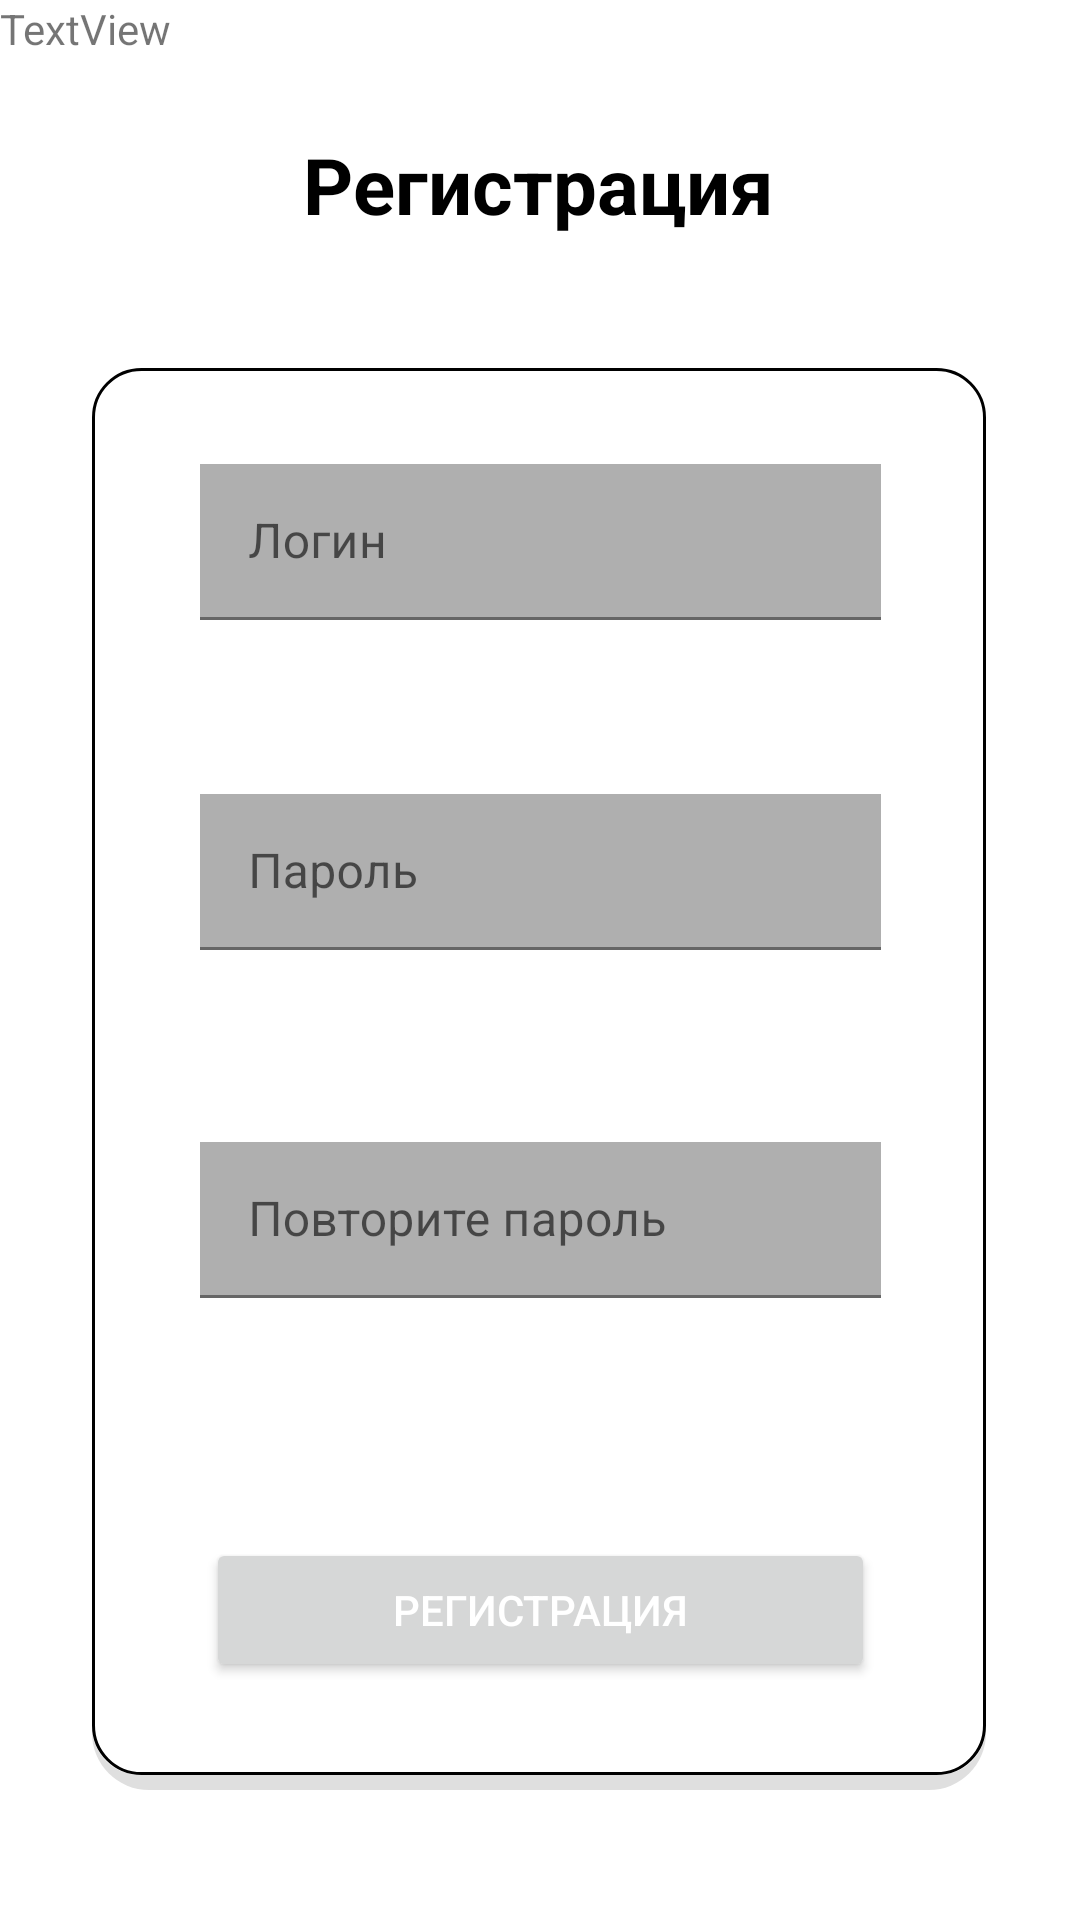

Here is an Android app screen rendered from its layout file. Give the layout XML and the strings, colors and styles it references.
<!-- AndroidManifest.xml: application theme Theme.GreenCropApp -->
<!-- res/layout/activity_sign_in.xml -->
<?xml version="1.0" encoding="utf-8"?>
<androidx.constraintlayout.widget.ConstraintLayout xmlns:android="http://schemas.android.com/apk/res/android"
    xmlns:app="http://schemas.android.com/apk/res-auto"
    xmlns:tools="http://schemas.android.com/tools"
    android:layout_width="match_parent"
    android:layout_height="match_parent"
    android:background="@color/white"
    tools:context=".Auth.Sign_in">

    <ImageView
        android:id="@+id/imageView3"
        android:layout_width="634dp"
        android:layout_height="432dp"
        android:layout_marginStart="4dp"
        app:layout_constraintBottom_toBottomOf="parent"
        app:layout_constraintStart_toStartOf="parent"
        app:layout_constraintTop_toTopOf="parent"
        app:layout_constraintVertical_bias="0.628"
        app:srcCompat="@drawable/green_house"
        tools:ignore="MissingConstraints" />

    <ImageView
        android:id="@+id/imageView"
        android:layout_width="298dp"
        android:layout_height="474dp"
        app:layout_constraintBottom_toBottomOf="parent"
        app:layout_constraintEnd_toEndOf="parent"
        app:layout_constraintHorizontal_bias="0.495"
        app:layout_constraintStart_toStartOf="parent"
        app:layout_constraintTop_toBottomOf="@+id/textView"
        app:srcCompat="@drawable/rouned_auth" />

    <TextView
        android:id="@+id/textView"
        android:layout_width="wrap_content"
        android:layout_height="wrap_content"
        android:layout_marginTop="44dp"
        android:text="Регистрация"
        android:fontFamily="arial"
        android:textColor="@color/black"
        android:textStyle="bold"
        android:textSize="26dp"
        app:layout_constraintEnd_toEndOf="parent"
        app:layout_constraintHorizontal_bias="0.498"
        app:layout_constraintStart_toStartOf="parent"
        app:layout_constraintTop_toTopOf="parent" />

    <Button
        android:id="@+id/button_auth"
        android:layout_width="223dp"
        android:layout_height="48dp"
        android:layout_marginBottom="36dp"
        android:text="Регистрация"
        android:textColor="@color/white"
        app:layout_constraintBottom_toBottomOf="@+id/imageView"
        app:layout_constraintEnd_toEndOf="@+id/imageView"
        app:layout_constraintHorizontal_bias="0.506"
        app:layout_constraintStart_toStartOf="@+id/imageView" />

    <com.google.android.material.textfield.TextInputLayout
        android:id="@+id/textInputLayout"
        android:layout_width="227dp"
        android:layout_height="52dp"
        android:layout_marginBottom="64dp"
        app:layout_constraintBottom_toTopOf="@+id/textInputLayout2"
        app:layout_constraintEnd_toEndOf="@+id/imageView"
        app:layout_constraintHorizontal_bias="0.507"
        app:layout_constraintStart_toStartOf="@+id/imageView">

        <com.google.android.material.textfield.TextInputEditText
            android:id="@+id/Edit_text_password"
            android:layout_width="match_parent"
            android:layout_height="wrap_content"
            android:background="@color/gray_black"
            android:hint="Пароль"
            android:inputType="textPassword" />
    </com.google.android.material.textfield.TextInputLayout>

    <com.google.android.material.textfield.TextInputLayout
        android:layout_width="227dp"
        android:layout_height="52dp"
        app:layout_constraintBottom_toTopOf="@+id/textInputLayout"
        app:layout_constraintEnd_toEndOf="@+id/imageView"
        app:layout_constraintHorizontal_bias="0.507"
        app:layout_constraintStart_toStartOf="@+id/imageView"
        app:layout_constraintTop_toTopOf="@+id/imageView"
        app:layout_constraintVertical_bias="0.355">

        <com.google.android.material.textfield.TextInputEditText
            android:id="@+id/Edit_text_login"
            android:layout_width="match_parent"
            android:layout_height="wrap_content"
            android:background="@color/gray_black"
            android:hint="Логин" />
    </com.google.android.material.textfield.TextInputLayout>

    <com.google.android.material.textfield.TextInputLayout
        android:id="@+id/textInputLayout2"
        android:layout_width="227dp"
        android:layout_height="52dp"
        android:layout_marginBottom="80dp"
        app:layout_constraintBottom_toTopOf="@+id/button_auth"
        app:layout_constraintEnd_toEndOf="@+id/imageView"
        app:layout_constraintHorizontal_bias="0.507"
        app:layout_constraintStart_toStartOf="@+id/imageView">

        <com.google.android.material.textfield.TextInputEditText
            android:id="@+id/Edit_text_password_two"
            android:layout_width="match_parent"
            android:layout_height="wrap_content"
            android:background="@color/gray_black"
            android:hint="Повторите пароль" />
    </com.google.android.material.textfield.TextInputLayout>

    <TextView
        android:id="@+id/error_text_sign"
        android:layout_width="wrap_content"
        android:layout_height="wrap_content"
        android:text="TextView"
        tools:layout_editor_absoluteX="179dp"
        tools:layout_editor_absoluteY="515dp"
        tools:ignore="MissingConstraints" />


</androidx.constraintlayout.widget.ConstraintLayout>
<!-- resources referenced by this layout -->
<resources>
  <color name="black">#FF000000</color>
  <color name="gray_black">#AFAFAF</color>
  <color name="white">#FFFFFFFF</color>
  <!-- drawable rouned_auth (drawable) -->
  <?xml version="1.0" encoding="utf-8"?>
  <layer-list xmlns:android="http://schemas.android.com/apk/res/android">
      <item>
          <shape android:shape="rectangle">
              <solid android:color="@color/gray" />
              <corners android:radius="19dp" />
          </shape>
      </item>
  
      <item android:right="0dp" android:left="0dp" android:top="0dp" android:bottom="5dp">
          <shape android:shape="rectangle">
              <solid android:color="@color/white" />
              <corners android:radius="16dp" />
          </shape>
      </item>
  
      <item android:right="0dp" android:left="0dp" android:top="0dp" android:bottom="5dp">
          <shape android:shape="rectangle">
  
              <corners android:radius="16dp" />
              <padding android:left="1dp" android:right="1dp" android:top="1dp" android:bottom="0dp" />
              <stroke
                  android:width="1dp"
                  android:color="@color/black" />
          </shape>
      </item>
  </layer-list>
  <style name="Theme.GreenCropApp" parent="Theme.MaterialComponents.DayNight.DarkActionBar">
          
          <item name="colorPrimary">@color/purple_500</item>
          <item name="colorPrimaryVariant">@color/purple_700</item>
          <item name="colorOnPrimary">@color/white</item>
          
          <item name="colorSecondary">@color/teal_200</item>
          <item name="colorSecondaryVariant">@color/teal_700</item>
          <item name="colorOnSecondary">@color/black</item>
          
          <item name="android:statusBarColor">?attr/colorPrimaryVariant</item>
          
      </style>
  <color name="gray">#DFDFDF</color>
  <color name="purple_500">#109E00</color>
  <color name="purple_700">#109E00</color>
  <color name="teal_200">#FF03DAC5</color>
  <color name="teal_700">#FF018786</color>
</resources>
